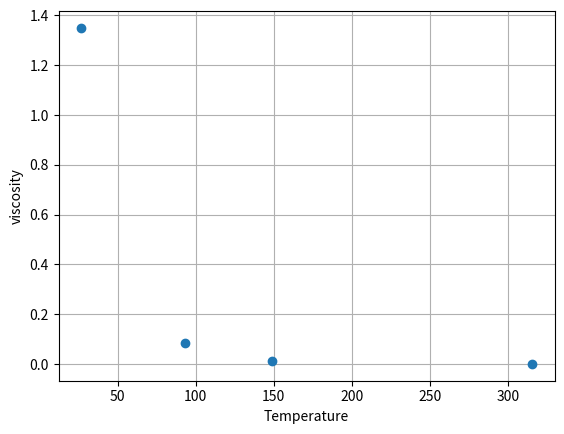
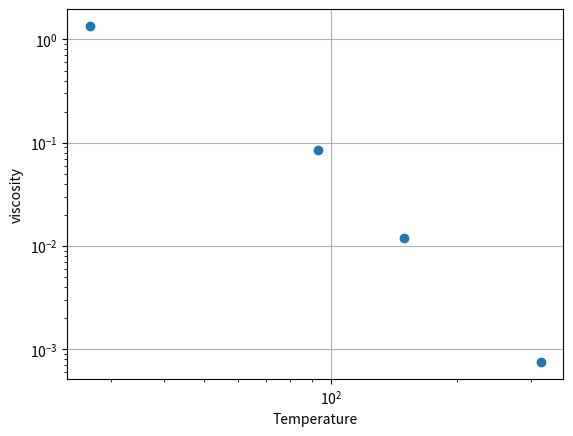

Generate these figures, in order, with matplotlib: (Note: this script raises an exception after producing the figures.)
import numpy as np
import matplotlib.pyplot as plt

T = np.array([26.67, 93.33, 148.89, 315.56])
mu = np.array([1.35, 0.085, 0.012, 0.00075])

_, ax = plt.subplots()
ax.plot(T, mu, 'o')
ax.grid()
ax.set_xlabel('Temperature')
ax.set_ylabel('viscosity')
ax.plot()

_, ax = plt.subplots()
ax.loglog(T, mu, 'o')
ax.grid()
ax.set_xlabel('Temperature')
ax.set_ylabel('viscosity')
ax.plot()

def linregr(x, y):
  """
  함수 linregr은 선형 최소제곱접합 알고리즘을 구현한다.
  입력 매개변수:
    x : 데이터의 x값을 나타내는 벡터
    y : 데이터의 y값을 나타내는 벡터
  출력 매개변수:
    a1 : 접합한 선형 함수의 기울기
    a0 : 접합한 선형 함수의 절편
  """

  # 데이터의 개수를 구한다.
  n = len(x)

  ## STEP 1: 계산을 편리하게 하기 위해 일부 값을 미리 계산해 놓는다.
  sumx = np.sum(x)
  sumy = np.sum(y)
  sumsqx = np.sum(x * x)
  sumxy = np.sum(x * y)

  ## STEP 2: 선형 함수의 기울기 a1을 계산한다.
  #### 코드 시작 ####
  ## 방법) STEP1의 계산 결과를 이용해 식 (1)의 선형 함수의 기울기를 계산한다.
  a1 = 0
  #### 코드 종료 ####

  ## STEP 3: 선형 함수의 절편 a0을 계산한다.
  #### 코드 시작 ####
  ## 방법) STEP1과 STEP2의 계산 결과를 이용해 식 (2)의 선형 함수의 절편을 계산한다.
  a0 = 0
  #### 코드 종료 ####

  return a0, a1

x = np.array([10, 20, 30, 40, 50, 60, 70, 80])
y = np.array([25, 70, 380, 550, 610, 1220, 830, 1450])
a0, a1 = linregr(x, y)

assert abs(a0 + 234.2857) < 0.0001
assert abs(a1 - 19.4702) < 0.0001

print("성공!!")

logT = np.log10(T)
logmu = np.log10(mu)

a0, a1 = linregr(logT, logmu)
print(f'a0={a0}')
print(f'a1={a1}')

assert abs(a0 - 4.5815) < 0.0001
assert abs(a1 + 3.0134) < 0.0001

print("성공!!")

lineT = np.linspace(min(T), max(T), 100) # x축을 100개의 구간으로 나눈다.
#### 코드 시작 ####
## 방법) lineT의 값에 대해 식 (3)을 계산하는 코드를 작성하시오.
linemu = lineT
#### 코드 종료 ####

_, ax = plt.subplots()
ax.plot(T, mu, 'o')
ax.plot(lineT, linemu)
ax.grid()
ax.set_xlabel('Temperature')
ax.set_ylabel('viscosity')
ax.plot()

def Lagrange(x, y, xx):
  """
  함수 Lagrange은 Lagrange 보간다항식을 이용해 xx에서의 y값을 예측한다.
  입력 매개변수:
    x : 데이터의 x값을 나타내는 벡터
    y : x의 위치에서의 데이터의 y값을 나타내는 벡터. 즉 f(x)의 값
  출력 매개변수:
    yint : xx에서의 예측한 y값
  """

  # 데이터의 개수를 구한다.
  n = len(x)

  if len(y) != n:
    return 'x and y must be of same length'

  ## STEP 1: 식 (4)의 합계를 저장할 변수 s를 0으로 초기화 시킨다.
  ## 알고리즘이 끝날 때, s는 f(xx)의 값을 갖게 된다.
  s = 0

  ## STEP 2: i=1에서 i=n까지, 식 (4)을 이용해 L_i(xx)y(i)를 계산하여 s에 더한다.
  for i in range(n):
    ## STEP 2-1: 식 (5)의 곱셈 결과를 저장할 변수 product를 y(i)로 초기화 시킨다.
    product = y[i]

    ## STEP 2-2: i에 대해, 식 (5)를 계산한다.단, i≠j인 경우만 계산한다.
    for j in range(n):
      ## STEP 2-2 (계속): 식 (5)를 이용해 (x-x_j)/(x_i-x_j)를 계산하여 product에 곱한다.
      ## 단, i≠j인 경우만 계산한다.
      if i != j:
        #### 코드 시작 ####
        ## 방법) 식 (5)를 이용해 (x-x_j)/(x_i-x_j)를 계산하여 product에 곱한다.
        product = product
        #### 코드 종료 ####

    s = s + product

  yint = s

  return yint

x = np.array([1, 4, 6, 5])
y = np.log(x)
yy = Lagrange(x, y, 2)
print(yy)

assert abs(yy - 0.6288) < 0.0001

print("성공!!")

x = np.array([1980, 1990])
y = np.array([227.23, 249.46])
yy_1 = Lagrange(x, y, 2000)

print(yy_1)

#### 코드 시작 ####
x = np.array([0])
y = np.array([0])
#### 코드 종료 ####

yy_2 = Lagrange(x, y, 2000)
print(yy_2)

assert abs(yy_2 - 271.74) < 0.0001

print("성공!!")

#### 코드 시작 ####
x = np.array([0])
y = np.array([0])
#### 코드 종료 ####

yy_3 = Lagrange(x, y, 2000)
print(yy_3)

assert abs(yy_3 - 273.99) < 0.0001

print("성공!!")

#### 코드 시작 ####
x = np.array([0])
y = np.array([0])
#### 코드 종료 ####

yy_4 = Lagrange(x, y, 2000)
print(yy_4)

assert abs(yy_4 - 274.42) < 0.0001

print("성공!!")

x = np.array([1980, 1990])
y = np.array([227.23, 249.46])
p1 = np.polyfit(x, y, 1)

print(p1)

yy_p1 = np.polyval(p1, 2000)
print(yy_p1)

#### 코드 시작 ####
x = np.array([0])
y = np.array([0])
p4 = 0 # np.polyfit을 이용해 다항식의 계수를 계산하시오.
yy_p4 = 0 # np.polyval을 이용해 2000에서의 값을 계산하시오.
#### 코드 종료 ####

print(yy_p4)

assert abs(yy_p4 - 274.42) < 0.0001

print("성공!!")